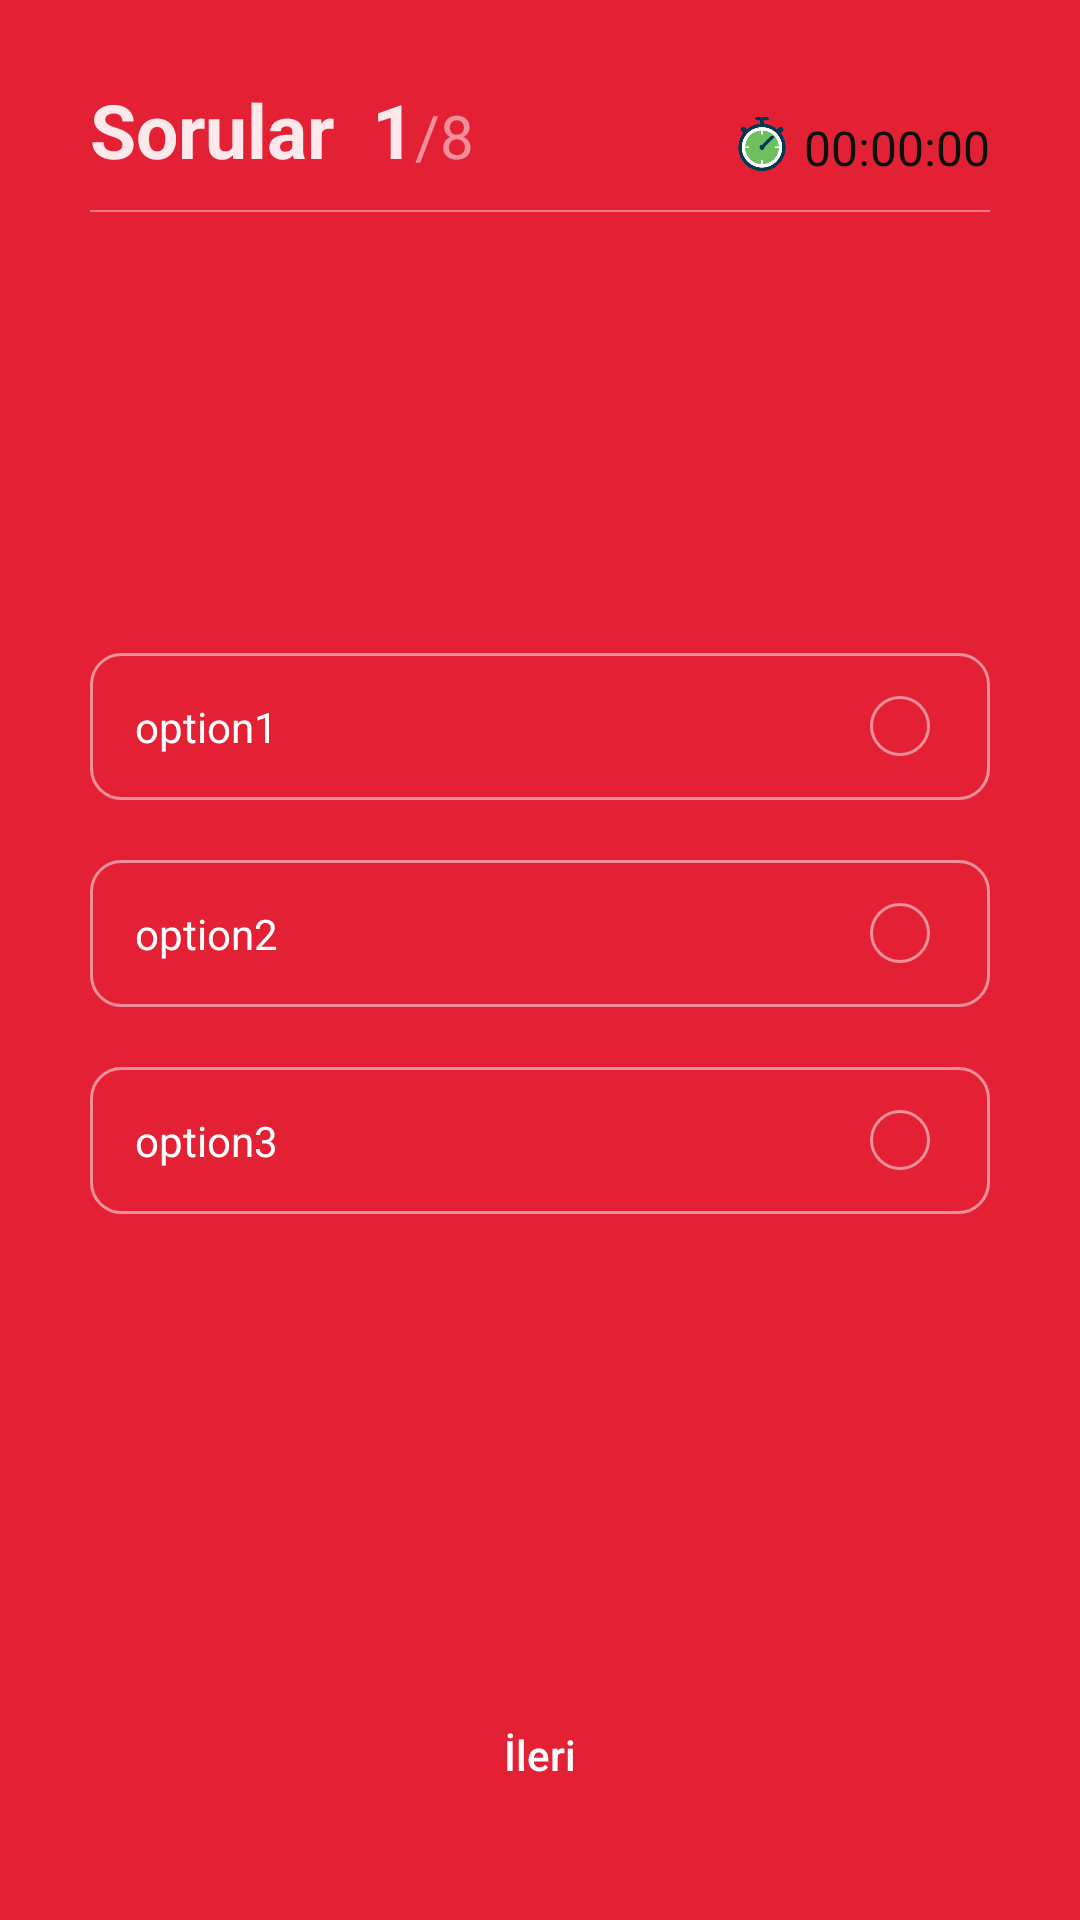

This screen was rendered from an Android layout file. Write that file and the resources it references.
<!-- AndroidManifest.xml: application theme Theme.FormOstimUyglamam -->
<!-- res/layout/activity_questions.xml -->
<?xml version="1.0" encoding="utf-8"?>
<RelativeLayout xmlns:android="http://schemas.android.com/apk/res/android"
    xmlns:app="http://schemas.android.com/apk/res-auto"
    xmlns:tools="http://schemas.android.com/tools"
    android:layout_width="match_parent"
    android:layout_height="match_parent"
    android:background="@color/primary"
    tools:context=".QuestionsActivity">

    <RelativeLayout
        android:id="@+id/topBar"
        android:layout_width="match_parent"
        android:layout_height="60dp"
        android:layout_marginStart="30dp"
        android:layout_marginEnd="30dp">

        <LinearLayout
            android:layout_width="wrap_content"
            android:layout_height="wrap_content"
            android:orientation="horizontal"
            android:layout_alignParentBottom="true">

            <TextView
                android:id="@+id/currentQuestionTV"
                android:layout_width="wrap_content"
                android:layout_height="wrap_content"
                android:text="Sorular  1"
                android:textColor="#E6FFFFFF"
                android:textStyle="bold"
                android:textSize="25sp" />
            <TextView
                android:id="@+id/totalQuestionsTV"
                android:layout_width="wrap_content"
                android:layout_height="wrap_content"
                android:text="/8"
                android:textColor="#80FFFFFF"
                android:textSize="20sp"
                />
        </LinearLayout>

        <ImageView
            android:layout_toStartOf="@+id/quizTimer"
            android:layout_width="18dp"
            android:layout_height="18dp"
            android:src="@drawable/timer"
            android:layout_alignParentBottom="true"
            android:layout_marginBottom="3dp" />

        <TextView
            android:id="@+id/quizTimer"
            android:layout_width="wrap_content"
            android:layout_height="wrap_content"
            android:text="00:00:00"
            android:textSize="16sp"
            android:textColor="@color/secondary"
            android:layout_alignParentEnd="true"
            android:layout_alignParentBottom="true"
            android:layout_marginStart="5dp"
            />

    </RelativeLayout>

    <View
        android:id="@+id/divider"
        android:layout_width="match_parent"
        android:layout_height="0.8dp"
        android:layout_below="@+id/topBar"
        android:layout_marginTop="10dp"
        android:background="#66FFFFFF"
        android:layout_marginStart="30dp"
        android:layout_marginEnd="30dp" />
    <LinearLayout
        android:layout_below="@+id/divider"
        android:layout_width="match_parent"
        android:layout_height="wrap_content"
        android:layout_marginStart="30dp"
        android:layout_marginEnd="30dp"
        android:layout_marginTop="60dp"
        android:orientation="vertical">

        <TextView
            android:text=""
            android:layout_width="match_parent"
            android:layout_height="wrap_content"
            android:textColor="#FFFFFF"
            android:textSize="20sp"
            android:textStyle="bold"
            android:id="@+id/questionTV" />
        
        <RelativeLayout
            android:id="@+id/option1Laylout"
            android:layout_width="match_parent"
            android:layout_height="wrap_content"
            android:layout_marginTop="60dp"
            android:background="@drawable/round_back_white50_10"
            >

            <TextView
                android:id="@+id/option1TV"
                android:layout_width="match_parent"
                android:layout_height="wrap_content"
                android:layout_marginStart="15sp"
                android:layout_marginTop="15sp"
                android:layout_marginEnd="15sp"

                android:layout_marginBottom="15sp"
                android:layout_toStartOf="@+id/option1Icon"
                android:text="option1"
                android:textColor="#FFFFFF" />
            <ImageView
                android:layout_width="20dp"
                android:layout_height="20dp"
                android:src="@drawable/round_back_white50_100"
                android:layout_alignParentEnd="true"
                android:layout_centerVertical="true"
                android:layout_marginEnd="20dp"
                android:id="@+id/option1Icon"
                />
        </RelativeLayout>
        
        <RelativeLayout
            android:id="@+id/option2Laylout"
            android:layout_width="match_parent"
            android:layout_height="wrap_content"
            android:layout_marginTop="20dp"
            android:background="@drawable/round_back_white50_10"
            >

            <TextView
                android:id="@+id/option2TV"
                android:layout_width="match_parent"
                android:layout_height="wrap_content"
                android:layout_marginStart="15sp"
                android:layout_marginTop="15sp"
                android:layout_marginEnd="15sp"
                android:layout_marginBottom="15sp"
                android:layout_toStartOf="@+id/option2Icon"
                android:text="option2"
                android:textColor="#FFFFFF" />
            <ImageView
                android:layout_width="20dp"
                android:layout_height="20dp"
                android:src="@drawable/round_back_white50_100"
                android:layout_alignParentEnd="true"
                android:layout_centerVertical="true"
                android:layout_marginEnd="20dp"
                android:id="@+id/option2Icon"
                />
        </RelativeLayout>
        
        <RelativeLayout
            android:id="@+id/option3Laylout"
            android:layout_width="match_parent"
            android:layout_height="wrap_content"
            android:layout_marginTop="20dp"
            android:background="@drawable/round_back_white50_10"
            >

            <TextView
                android:id="@+id/option3TV"
                android:layout_width="match_parent"
                android:layout_height="wrap_content"
                android:layout_marginStart="15sp"
                android:layout_marginTop="15sp"
                android:layout_marginEnd="15sp"

                android:layout_marginBottom="15sp"
                android:layout_toStartOf="@+id/option3Icon"
                android:text="option3"
                android:textColor="#FFFFFF" />
            <ImageView
                android:layout_width="20dp"
                android:layout_height="20dp"
                android:src="@drawable/round_back_white50_100"
                android:layout_alignParentEnd="true"
                android:layout_centerVertical="true"
                android:layout_marginEnd="20dp"
                android:id="@+id/option3Icon"
                />
        </RelativeLayout>

    </LinearLayout>

    <androidx.appcompat.widget.AppCompatButton
        android:id="@+id/nextQuestionBtn"
        android:layout_width="wrap_content"
        android:layout_height="50dp"
        android:layout_alignParentBottom="true"
        android:layout_centerHorizontal="true"
        android:layout_marginBottom="30dp"
        android:background="@drawable/round_back_secondary_100"
        android:paddingStart="50dp"
        android:paddingEnd="50dp"
        android:text="İleri"
        android:textAllCaps="false"
        android:textColor="#FFFFFF" />

</RelativeLayout>
<!-- resources referenced by this layout -->
<resources>
  <color name="primary">#E42134</color>
  <color name="secondary">#09120B</color>
  <!-- drawable round_back_white50_10 (drawable) -->
  <?xml version="1.0" encoding="utf-8"?>
  <shape xmlns:android="http://schemas.android.com/apk/res/android"
      android:shape="rectangle">
  
      <solid android:color="@android:color/transparent"/>
      <corners android:radius="10dp"/>
      <stroke android:color="#80FFFFFF"
          android:width="1dp"/>
  
  
  
  </shape>
  <!-- drawable round_back_white50_100 (drawable) -->
  <?xml version="1.0" encoding="utf-8"?>
  <shape xmlns:android="http://schemas.android.com/apk/res/android"
      android:shape="rectangle">
      <solid android:color="@android:color/transparent"/>
      <stroke android:color="#80FFFFFF"
          android:width="1dp"/>
      <corners android:radius="100dp" />
  
  
  </shape>
  <!-- drawable timer: png bitmap (drawable, 14340 bytes) -->
  <style name="Theme.FormOstimUyglamam" parent="Theme.MaterialComponents.DayNight.DarkActionBar">
          
          <item name="colorPrimary">@color/purple_500</item>
          <item name="colorPrimaryVariant">@color/purple_700</item>
          <item name="colorOnPrimary">@color/white</item>
          
          <item name="colorSecondary">@color/teal_200</item>
          <item name="colorSecondaryVariant">@color/teal_700</item>
          <item name="colorOnSecondary">@color/black</item>
          
          <item name="android:statusBarColor" tools:targetApi="l">?attr/colorPrimaryVariant</item>
          
      </style>
  <color name="purple_500">#FF6200EE</color>
  <color name="purple_700">#FF3700B3</color>
  <color name="white">#FFFFFFFF</color>
  <color name="teal_200">#FF03DAC5</color>
  <color name="teal_700">#FF018786</color>
  <color name="black">#FF000000</color>
</resources>
